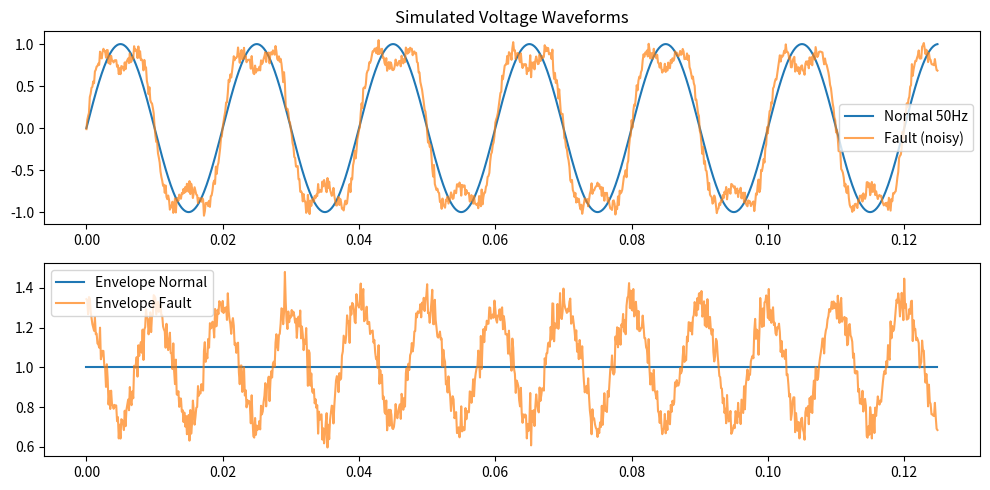

Generate this figure with matplotlib:
import numpy as np
import matplotlib.pyplot as plt
from scipy.signal import hilbert

FS = 8000  # 8 kHz sampling
T = 1.0    # 1 second window
t = np.linspace(0, T, int(FS*T), endpoint=False)

# 1?? Normal 50Hz sine (no fault)
normal_signal = np.sin(2*np.pi*50*t)

# 2?? Fault signal (simulate arcing: distorted + noisy)
fault_signal = np.sin(2*np.pi*50*t) + 0.3*np.sin(2*np.pi*150*t) + 0.05*np.random.randn(len(t))

# 3?? Envelope using Hilbert transform
envelope_normal = np.abs(hilbert(normal_signal))
envelope_fault = np.abs(hilbert(fault_signal))

plt.figure(figsize=(10,5))
plt.subplot(2,1,1)
plt.plot(t[:1000], normal_signal[:1000], label='Normal 50Hz')
plt.plot(t[:1000], fault_signal[:1000], label='Fault (noisy)', alpha=0.7)
plt.legend(); plt.title("Simulated Voltage Waveforms")

plt.subplot(2,1,2)
plt.plot(t[:1000], envelope_normal[:1000], label='Envelope Normal')
plt.plot(t[:1000], envelope_fault[:1000], label='Envelope Fault', alpha=0.7)
plt.legend(); plt.tight_layout()
plt.show()
